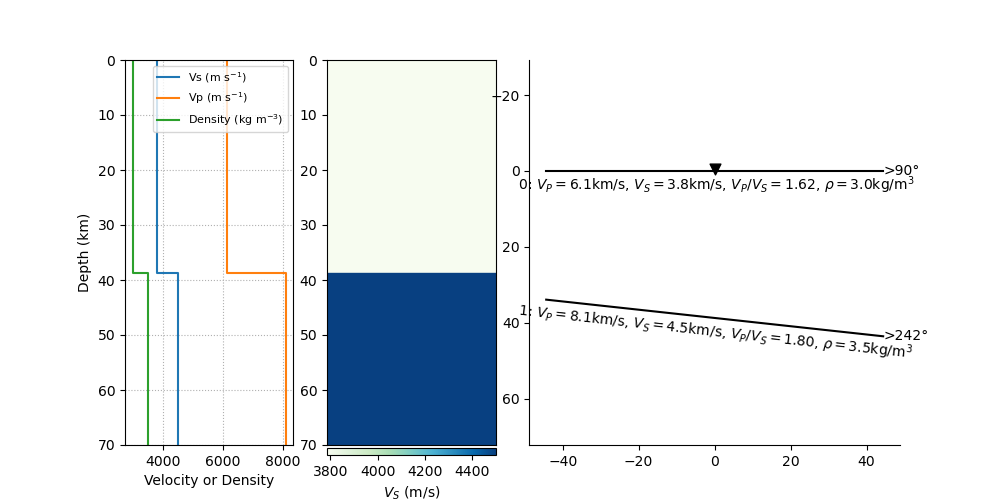

Data behind this chart, as committed beside it:
thickn, rho, vp, vs, dip, strike, plunge, trend, ani
38681, 2970, 6144, 3786, 0.0, 0.0, 28.97, 197.4, 4.27
0.0, 3500, 8100, 4500, 6.242, 151.7, 27.99, 151, 0.0
